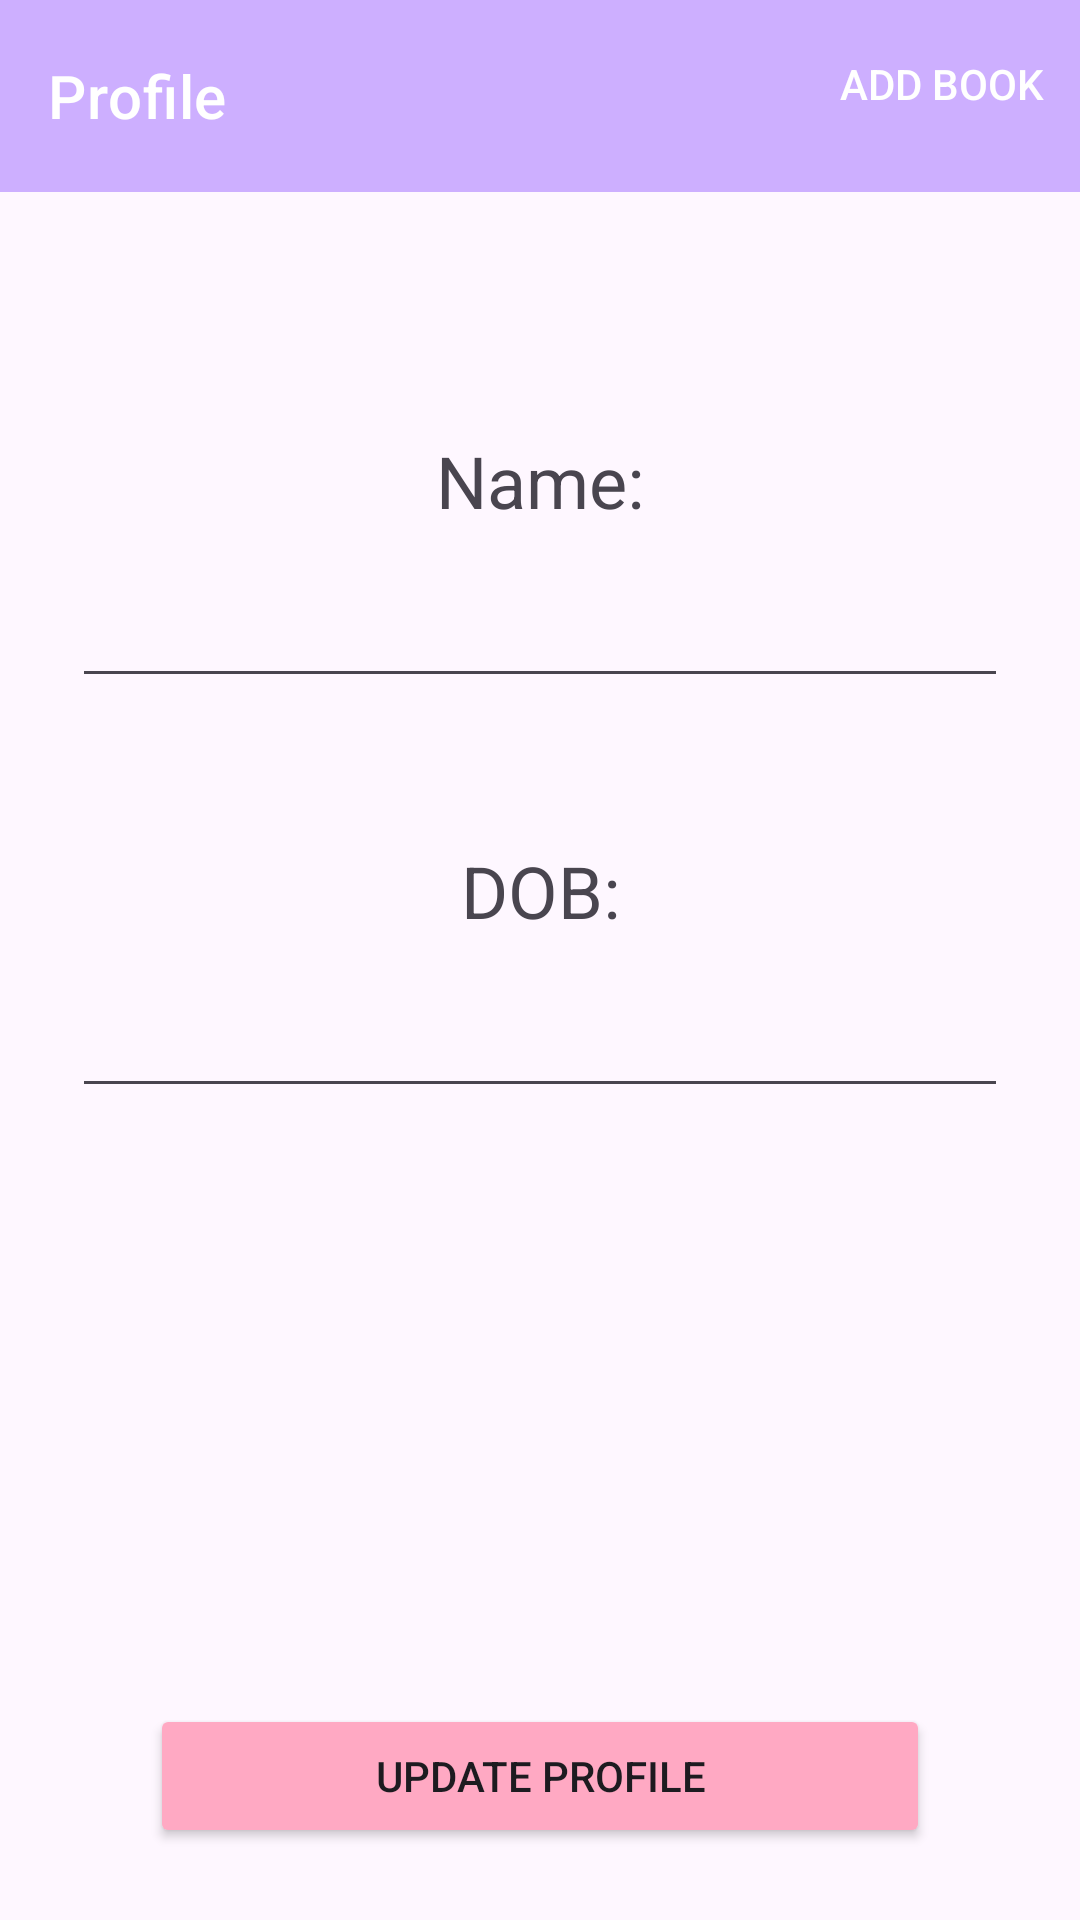

Write the Android layout XML for this screen, with the resource values it uses.
<!-- AndroidManifest.xml: application theme Theme.CA2MobileApplicationDevelopment -->
<!-- res/layout/activity_profile.xml -->
<?xml version="1.0" encoding="utf-8"?>
<androidx.constraintlayout.widget.ConstraintLayout xmlns:android="http://schemas.android.com/apk/res/android"
    xmlns:app="http://schemas.android.com/apk/res-auto"
    xmlns:tools="http://schemas.android.com/tools"
    android:id="@+id/profile"
    android:layout_width="match_parent"
    android:layout_height="match_parent"
    tools:context=".Activities.SignInActivity">

    <com.google.android.material.appbar.AppBarLayout
        android:id="@+id/appBarLayout"
        android:layout_width="match_parent"
        android:layout_height="wrap_content"
        app:layout_constraintTop_toTopOf="parent">

        <com.google.android.material.appbar.MaterialToolbar
            android:id="@+id/material_toolbar"
            style="@style/Widget.MaterialComponents.Toolbar.Primary"
            android:layout_width="match_parent"
            android:layout_height="?attr/actionBarSize"
            android:backgroundTint="@color/pastel_lavender"
            app:menu="@menu/options_menu"
            app:title="@string/profile_app_bar" />
    </com.google.android.material.appbar.AppBarLayout>

    <TextView
        android:id="@+id/details_textView"
        android:layout_width="wrap_content"
        android:layout_height="wrap_content"
        android:padding="16dp"
        app:layout_constraintEnd_toEndOf="parent"
        app:layout_constraintStart_toStartOf="parent"
        app:layout_constraintTop_toBottomOf="@+id/appBarLayout" />

    <TextView
        android:id="@+id/name_textView"
        android:layout_width="wrap_content"
        android:layout_height="wrap_content"
        android:padding="16dp"
        android:text="@string/name_textView"
        android:textSize="24sp"
        android:layout_marginTop="64dp"
        app:layout_constraintEnd_toEndOf="parent"
        app:layout_constraintStart_toStartOf="parent"
        app:layout_constraintTop_toBottomOf="@+id/appBarLayout" />

    <TextView
        android:id="@+id/dob_textView"
        android:layout_width="wrap_content"
        android:layout_height="wrap_content"
        android:padding="16dp"
        android:text="@string/dob_textView"
        android:textSize="24sp"
        android:layout_marginTop="32dp"
        app:layout_constraintEnd_toEndOf="parent"
        app:layout_constraintStart_toStartOf="parent"
        app:layout_constraintTop_toBottomOf="@+id/name_editText" />

    <EditText
        android:id="@+id/name_editText"
        android:layout_width="0dp"
        android:layout_height="wrap_content"
        android:layout_marginStart="24dp"
        android:layout_marginEnd="24dp"
        android:imeOptions="actionDone"
        android:inputType="textEmailAddress"
        android:padding="8dp"
        app:layout_constraintEnd_toEndOf="parent"
        app:layout_constraintStart_toStartOf="parent"
        app:layout_constraintTop_toBottomOf="@+id/name_textView" />


    <EditText
        android:id="@+id/dob_editText"
        android:layout_width="0dp"
        android:layout_height="wrap_content"
        android:layout_marginStart="24dp"
        android:layout_marginEnd="24dp"
        android:imeOptions="actionDone"
        android:padding="8dp"
        app:layout_constraintEnd_toEndOf="parent"
        app:layout_constraintStart_toStartOf="parent"
        app:layout_constraintTop_toBottomOf="@+id/dob_textView" />

    <Button
        android:id="@+id/update_profile_button"
        android:layout_width="260dp"
        android:layout_height="wrap_content"
        android:layout_marginBottom="24dp"
        android:backgroundTint="@color/pastel_rose"
        android:onClick="signIn"
        android:text="@string/update_profile_button"
        app:layout_constraintBottom_toBottomOf="parent"
        app:layout_constraintEnd_toEndOf="parent"
        app:layout_constraintStart_toStartOf="parent" />

</androidx.constraintlayout.widget.ConstraintLayout>
<!-- resources referenced by this layout -->
<resources>
  <color name="pastel_lavender">#CDAFFF</color>
  <color name="pastel_rose">#FFA9C3</color>
  <string name="dob_textView">DOB:</string>
  <string name="name_textView">Name:</string>
  <string name="profile_app_bar">Profile</string>
  <string name="update_profile_button">Update Profile</string>
  <style name="Theme.CA2MobileApplicationDevelopment" parent="Base.Theme.CA2MobileApplicationDevelopment" />
  <style name="Base.Theme.CA2MobileApplicationDevelopment" parent="Theme.Material3.DayNight.NoActionBar">
          
          
      </style>
</resources>
